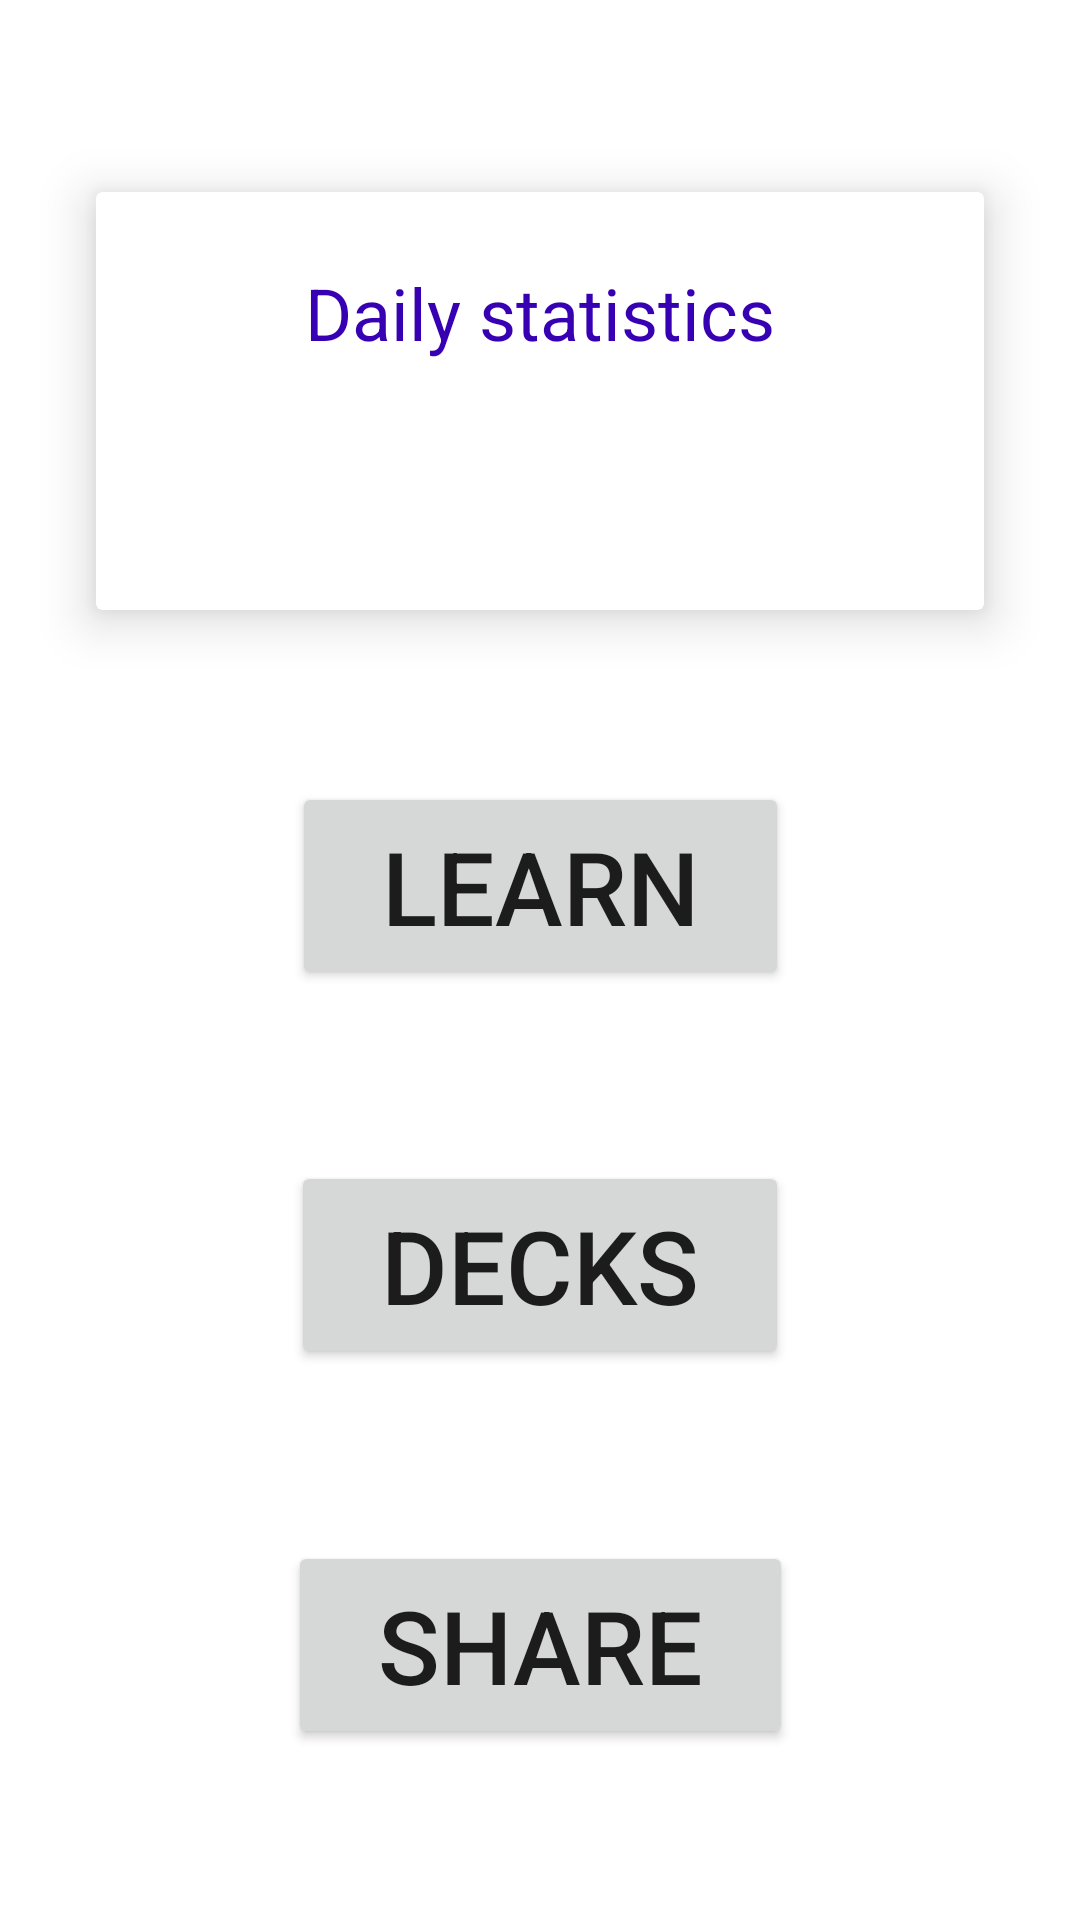

Android layout source for this screen:
<!-- AndroidManifest.xml: application theme Theme.Flashcards -->
<!-- res/layout/fragment_home.xml -->
<?xml version="1.0" encoding="utf-8"?>
<androidx.constraintlayout.widget.ConstraintLayout xmlns:android="http://schemas.android.com/apk/res/android"
    xmlns:app="http://schemas.android.com/apk/res-auto"
    xmlns:tools="http://schemas.android.com/tools"
    android:layout_width="match_parent"
    android:layout_height="match_parent"
    android:fitsSystemWindows="true"
    tools:context=".fragments.home.HomeFragment">

    <androidx.cardview.widget.CardView
        android:id="@+id/cardView"
        android:layout_width="match_parent"
        android:layout_height="wrap_content"
        android:layout_marginStart="32dp"
        android:layout_marginTop="64dp"
        android:layout_marginEnd="32dp"
        app:cardElevation="10dp"
        app:layout_constraintEnd_toEndOf="parent"
        app:layout_constraintHorizontal_bias="0.5"
        app:layout_constraintStart_toStartOf="parent"
        app:layout_constraintTop_toTopOf="parent">

        <LinearLayout
            android:layout_width="match_parent"
            android:layout_height="match_parent"
            android:orientation="vertical">

            <TextView
                android:id="@+id/textView2"
                android:layout_width="match_parent"
                android:layout_height="wrap_content"
                android:paddingTop="24dp"
                android:paddingBottom="24dp"
                android:text="@string/statistics_message"
                android:textAlignment="center"
                android:textAppearance="@style/TextAppearance.AppCompat.Display1"
                android:textColor="@color/purple_700"
                android:textSize="24sp" />

            <LinearLayout
                android:layout_width="match_parent"
                android:layout_height="match_parent"
                android:orientation="horizontal">

                <TextView
                    android:id="@+id/finished_count_text_view"
                    android:layout_width="wrap_content"
                    android:layout_height="wrap_content"
                    android:layout_weight="1"
                    android:paddingTop="16dp"
                    android:paddingBottom="16dp"
                    android:textAlignment="center"
                    android:textColor="@color/mild_green"
                    android:textSize="20sp" />

                <TextView
                    android:id="@+id/pending_count_text_view"
                    android:layout_width="wrap_content"
                    android:layout_height="match_parent"
                    android:layout_weight="1"
                    android:paddingTop="16dp"
                    android:paddingBottom="16dp"
                    android:textAlignment="center"
                    android:textColor="@color/mild_red"
                    android:textSize="20sp" />
            </LinearLayout>
        </LinearLayout>
    </androidx.cardview.widget.CardView>

    <Button
        android:id="@+id/bluetoothButton"
        android:layout_width="wrap_content"
        android:layout_height="wrap_content"
        android:paddingLeft="30dp"
        android:paddingTop="12dp"
        android:paddingRight="30dp"
        android:paddingBottom="12dp"
        android:text="@string/share"
        android:textAlignment="center"
        android:textSize="34sp"
        app:layout_constraintBottom_toBottomOf="parent"
        app:layout_constraintEnd_toEndOf="parent"
        app:layout_constraintHorizontal_bias="0.5"
        app:layout_constraintStart_toStartOf="parent"
        app:layout_constraintTop_toBottomOf="@+id/decksButton" />

    <Button
        android:id="@+id/learnButton"
        android:layout_width="wrap_content"
        android:layout_height="wrap_content"
        android:paddingLeft="30dp"
        android:paddingTop="12dp"
        android:paddingRight="30dp"
        android:paddingBottom="12dp"
        android:text="@string/learn_message"
        android:textAlignment="center"
        android:textSize="34sp"
        app:layout_constraintBottom_toTopOf="@+id/decksButton"
        app:layout_constraintEnd_toEndOf="parent"
        app:layout_constraintHorizontal_bias="0.5"
        app:layout_constraintStart_toStartOf="parent"
        app:layout_constraintTop_toBottomOf="@+id/cardView" />

    <Button
        android:id="@+id/decksButton"
        android:layout_width="wrap_content"
        android:layout_height="wrap_content"
        android:paddingLeft="30dp"
        android:paddingTop="12dp"
        android:paddingRight="30dp"
        android:paddingBottom="12dp"
        android:text="@string/decks_message"
        android:textAlignment="center"
        android:textSize="34sp"
        app:layout_constraintBottom_toTopOf="@+id/bluetoothButton"
        app:layout_constraintEnd_toEndOf="parent"
        app:layout_constraintHorizontal_bias="0.5"
        app:layout_constraintStart_toStartOf="parent"
        app:layout_constraintTop_toBottomOf="@+id/learnButton" />
</androidx.constraintlayout.widget.ConstraintLayout>
<!-- resources referenced by this layout -->
<resources>
  <color name="mild_green">#5BD35F</color>
  <color name="mild_red">#ED554A</color>
  <color name="purple_700">#FF3700B3</color>
  <string name="decks_message">Decks</string>
  <string name="learn_message">Learn</string>
  <string name="share">Share</string>
  <string name="statistics_message">Daily statistics</string>
  <style name="Theme.Flashcards" parent="Theme.MaterialComponents.DayNight.DarkActionBar">
          
          <item name="colorPrimary">@color/purple_500</item>
          <item name="colorPrimaryVariant">@color/purple_700</item>
          <item name="colorOnPrimary">@color/white</item>
          
          <item name="colorSecondary">@color/teal_200</item>
          <item name="colorSecondaryVariant">@color/teal_700</item>
          <item name="colorOnSecondary">@color/black</item>
          
          <item name="android:statusBarColor" tools:targetApi="l">?attr/colorPrimaryVariant</item>
          
      </style>
  <color name="purple_500">#FF6200EE</color>
  <color name="white">#FFFFFFFF</color>
  <color name="teal_200">#FF03DAC5</color>
  <color name="teal_700">#FF018786</color>
  <color name="black">#FF000000</color>
</resources>
